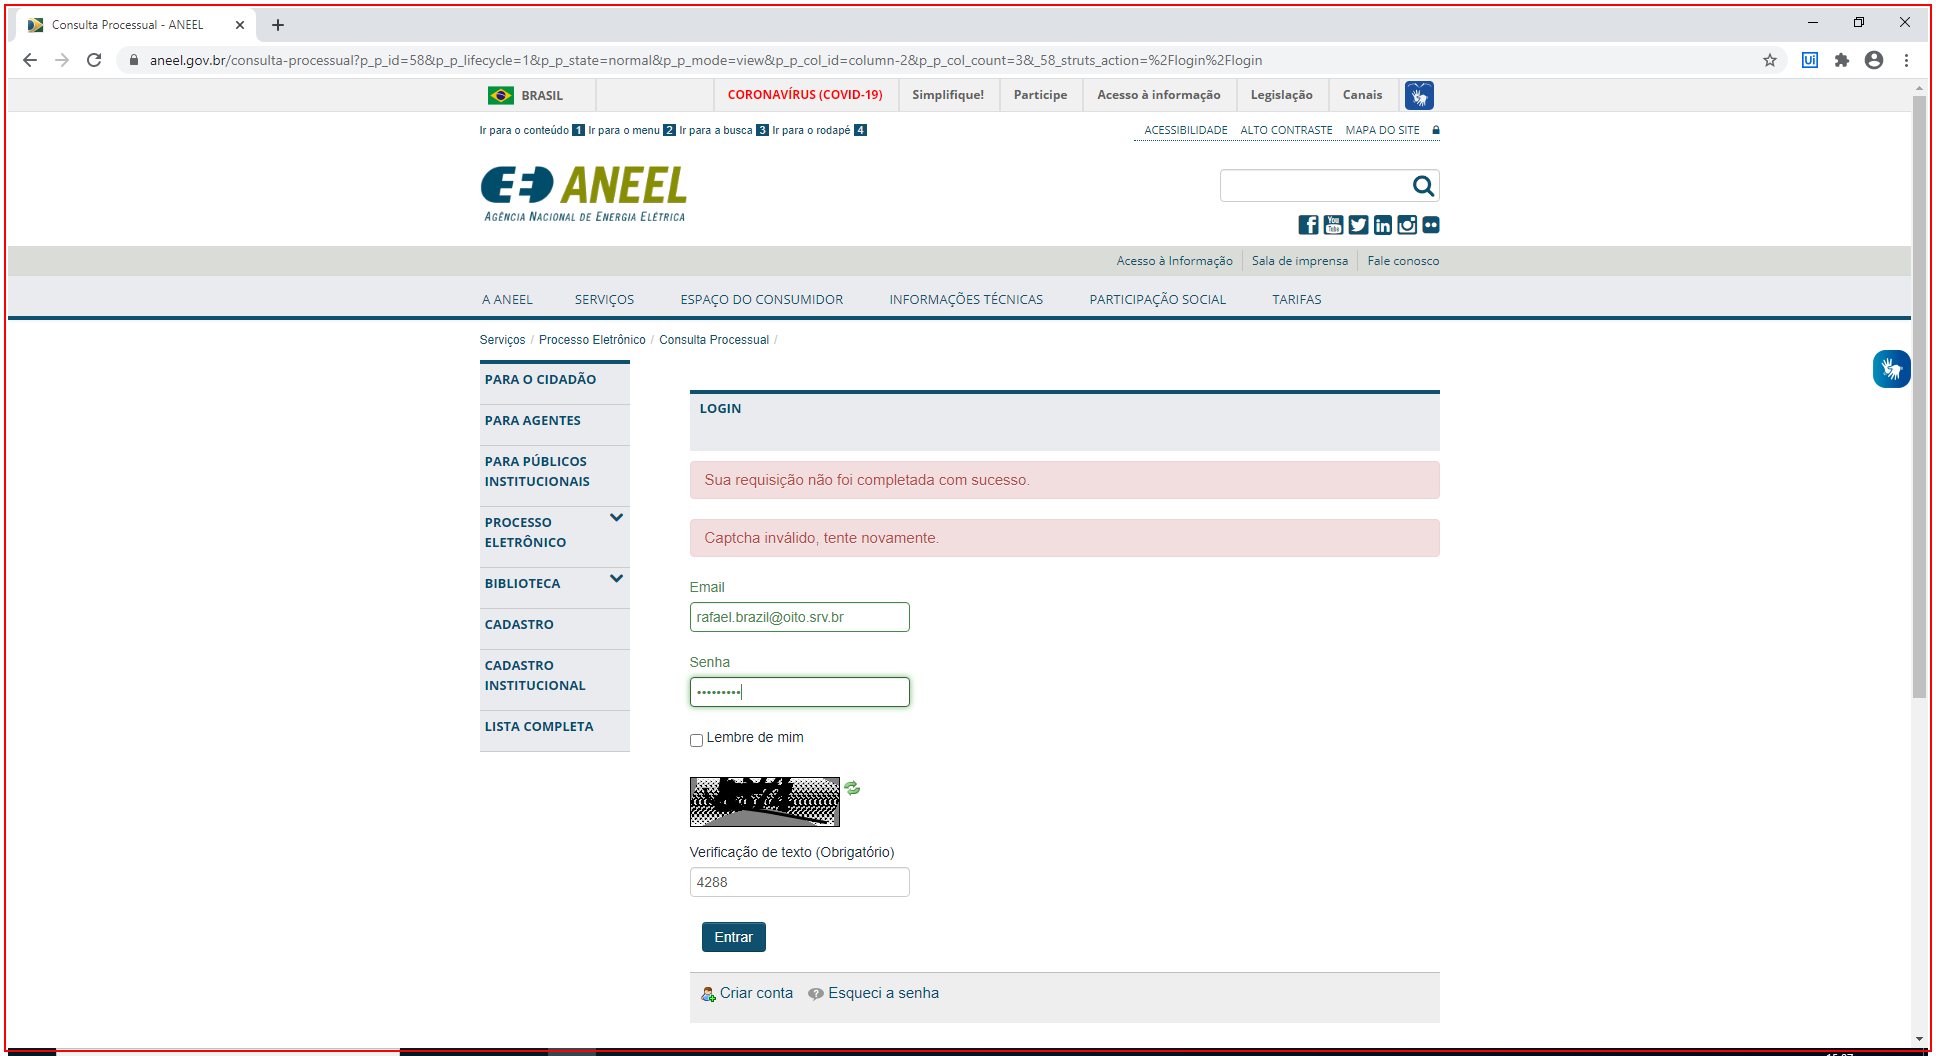
Workflow: 2CaptchaHttpException

Step 1: Close Application 'chrome.exe Agência' on the element in window 'Consulta Processual - ANEEL - Google Chrome' (chrome.exe)
